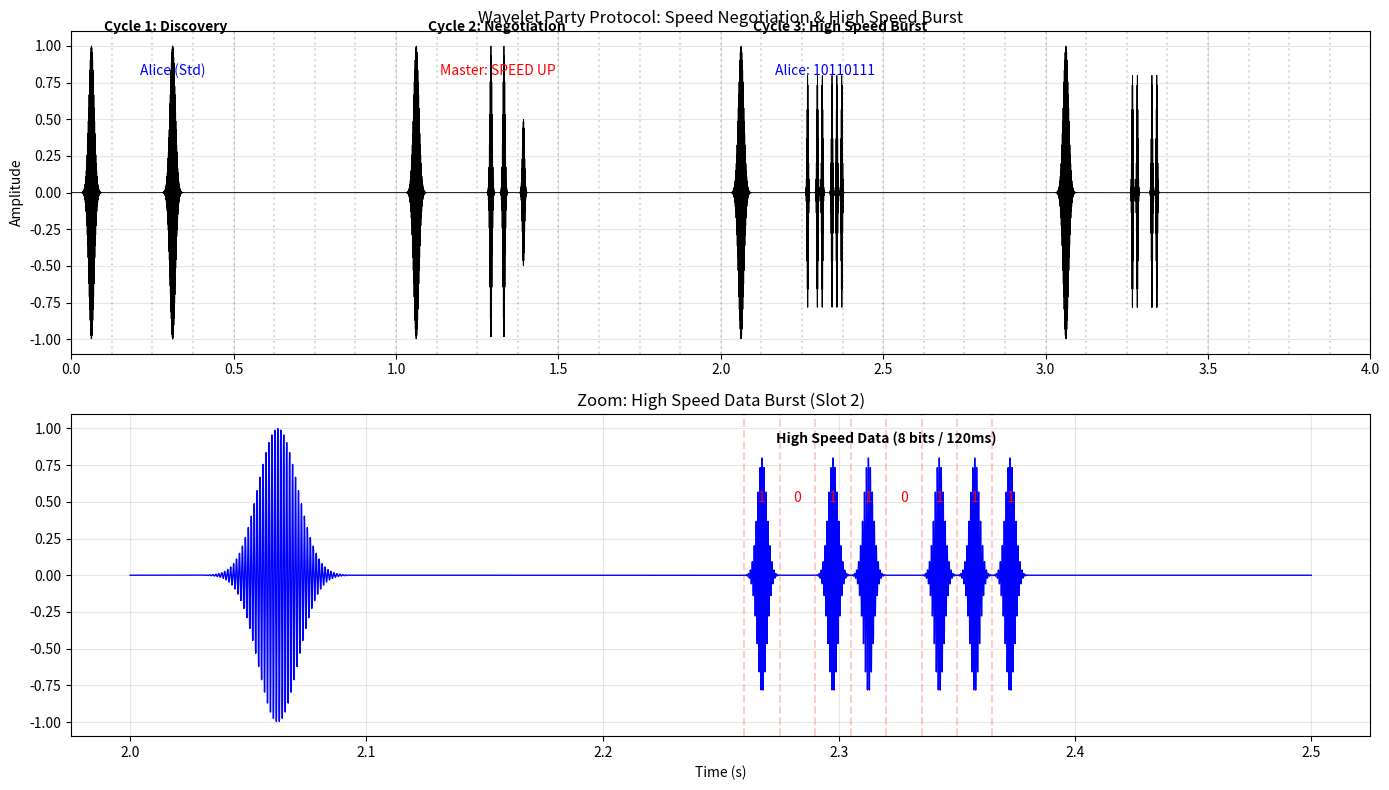

Here is the Python script that generated this plot: (Note: this script raises an exception after producing the figure.)
import numpy as np
import matplotlib.pyplot as plt
from scipy.io import wavfile

def generate_digiton(t, t_center, f_hz, width_s, amplitude=1.0):
    """
    Generates a 'Digiton' - A Gaussian-enveloped sinusoid.
    """
    sigma = width_s / 6.0 
    envelope = np.exp(-(t - t_center)**2 / (2 * sigma**2))
    carrier = np.cos(2 * np.pi * f_hz * t)
    return amplitude * envelope * carrier

def generate_data_burst(t, t_start, f_hz, bits, bit_duration):
    """
    Generates a burst of high-speed digitons representing bits.
    """
    signal = np.zeros_like(t)
    width = bit_duration * 0.8 # Slight gap between pulses
    
    for i, bit in enumerate(bits):
        if bit == 1:
            t_center = t_start + (i * bit_duration) + (bit_duration/2)
            signal += generate_digiton(t, t_center, f_hz, width, amplitude=0.8)
            
    return signal

def simulate_speed_negotiation():
    print("--- DIGITON SPEED NEGOTIATION SIMULATION ---")
    print("Scenario: Station ALICE has strong SNR and negotiates High Speed.")
    print("-" * 60)

    # Parameters
    fs = 48000
    cycle_duration = 1.0 
    num_slots = 8
    slot_duration = cycle_duration / num_slots
    total_cycles = 4
    total_time = total_cycles * cycle_duration
    
    t = np.linspace(0, total_time, int(total_time * fs))
    signal = np.zeros_like(t)
    
    freq_master = 800
    freq_alice = 1200 # Alice is slightly higher pitch to distinguish
    
    std_width = 0.05 # 50ms Standard Ping
    hs_bit_duration = 0.015 # 15ms per bit (High Speed)
    
    # --- CYCLE 1: Discovery ---
    print("[Cycle 1] Discovery")
    # Master CQ (Slot 0)
    signal += generate_digiton(t, 0.0 + (slot_duration * 0.5), freq_master, std_width)
    
    # Alice Joins (Slot 2) - Standard Ping
    t_alice_1 = (slot_duration * 2) + (slot_duration * 0.5)
    signal += generate_digiton(t, t_alice_1, freq_alice, std_width)
    
    # --- CYCLE 2: Negotiation / Grant ---
    print("[Cycle 2] Negotiation (Master Grants High Speed)")
    t_c2 = cycle_duration
    # Master CQ (Slot 0)
    signal += generate_digiton(t, t_c2 + (slot_duration * 0.5), freq_master, std_width)
    
    # Master sends "Speed Up" command in Alice's Slot (Slot 2)
    # Represented by a "Double Chirp" or distinctive pattern from Master
    t_grant = t_c2 + (slot_duration * 2) + (slot_duration * 0.5)
    # Master sends two quick pings to signal "Go Fast"
    signal += generate_digiton(t, t_grant - 0.02, freq_master, 0.02) 
    signal += generate_digiton(t, t_grant + 0.02, freq_master, 0.02)
    
    # Alice listens in this cycle, confirms grant (no tx or simple ack)
    # Let's say she sends a quick "Roger" (short ping) at end of slot
    signal += generate_digiton(t, t_grant + 0.08, freq_alice, 0.02, amplitude=0.5)

    # --- CYCLE 3: High Speed Data Burst ---
    print("[Cycle 3] High Speed Data (Alice sends 8 bits)")
    t_c3 = 2 * cycle_duration
    # Master CQ
    signal += generate_digiton(t, t_c3 + (slot_duration * 0.5), freq_master, std_width)
    
    # Alice sends Data Burst in Slot 2
    # Bits: 1 0 1 1 0 1 1 1
    bits = [1, 0, 1, 1, 0, 1, 1, 1]
    t_burst_start = t_c3 + (slot_duration * 2) + 0.01 # Small guard time
    signal += generate_data_burst(t, t_burst_start, freq_alice, bits, hs_bit_duration)

    # --- CYCLE 4: Sustained High Speed ---
    print("[Cycle 4] High Speed Data (Alice sends 8 bits)")
    t_c4 = 3 * cycle_duration
    # Master CQ
    signal += generate_digiton(t, t_c4 + (slot_duration * 0.5), freq_master, std_width)
    
    # Alice sends another burst
    # Bits: 1 1 0 0 1 1 0 0
    bits2 = [1, 1, 0, 0, 1, 1, 0, 0]
    t_burst_start_2 = t_c4 + (slot_duration * 2) + 0.01
    signal += generate_data_burst(t, t_burst_start_2, freq_alice, bits2, hs_bit_duration)

    # --- VISUALIZATION ---
    plt.figure(figsize=(14, 8))
    
    # Top Plot: Full Timeline
    ax1 = plt.subplot(2, 1, 1)
    ax1.plot(t, signal, 'k', linewidth=0.6)
    ax1.set_title("Wavelet Party Protocol: Speed Negotiation & High Speed Burst")
    ax1.set_ylabel("Amplitude")
    ax1.set_xlim(0, total_time)
    ax1.grid(True, alpha=0.3)
    
    # Annotations
    # Cycle 1
    ax1.text(0.1, 1.1, "Cycle 1: Discovery", fontsize=10, fontweight='bold')
    ax1.text(t_alice_1, 0.8, "Alice (Std)", ha='center', color='blue')
    
    # Cycle 2
    ax1.text(cycle_duration + 0.1, 1.1, "Cycle 2: Negotiation", fontsize=10, fontweight='bold')
    ax1.text(t_grant, 0.8, "Master: SPEED UP", ha='center', color='red')
    
    # Cycle 3
    ax1.text(2*cycle_duration + 0.1, 1.1, "Cycle 3: High Speed Burst", fontsize=10, fontweight='bold')
    ax1.text(t_burst_start + 0.06, 0.8, "Alice: 10110111", ha='center', color='blue')
    
    # Draw Slot Boundaries
    for i in range(int(total_cycles * num_slots)):
        ax1.axvline(i * slot_duration, color='g', linestyle=':', alpha=0.2)

    # Bottom Plot: Zoom in on Cycle 3 (The Burst)
    ax2 = plt.subplot(2, 1, 2)
    # Zoom window: Cycle 3 start to Cycle 3 end
    zoom_start = 2 * cycle_duration
    zoom_end = 2 * cycle_duration + (4 * slot_duration) # Show first few slots
    
    # Get indices for zoom
    idx_start = int(zoom_start * fs)
    idx_end = int(zoom_end * fs)
    
    ax2.plot(t[idx_start:idx_end], signal[idx_start:idx_end], 'b', linewidth=1.0)
    ax2.set_title("Zoom: High Speed Data Burst (Slot 2)")
    ax2.set_xlabel("Time (s)")
    ax2.grid(True, alpha=0.3)
    
    # Annotate bits
    burst_time_center = t_burst_start + (len(bits) * hs_bit_duration) / 2
    ax2.text(burst_time_center, 0.9, "High Speed Data (8 bits / 120ms)", ha='center', fontweight='bold')
    
    # Draw bit boundaries
    for i in range(len(bits)):
        bit_t = t_burst_start + i*hs_bit_duration
        ax2.axvline(bit_t, color='r', linestyle='--', alpha=0.2)
        ax2.text(bit_t + hs_bit_duration/2, 0.5, str(bits[i]), ha='center', color='red')

    plt.tight_layout()
    plt.savefig('data/07_digiton_speed_negotiation.png')
    print("Visualization saved to 'digiton_speed_negotiation.png'")

    # Save Audio
    max_val = np.max(np.abs(signal))
    if max_val > 0:
        signal_norm = signal / max_val * 0.9
    else:
        signal_norm = signal
    
    signal_int16 = (signal_norm * 32767).astype(np.int16)
    wavfile.write('data/07_digiton_speed_negotiation.wav', fs, signal_int16)
    print("Audio saved to 'digiton_speed_negotiation.wav'")

if __name__ == "__main__":
    simulate_speed_negotiation()
